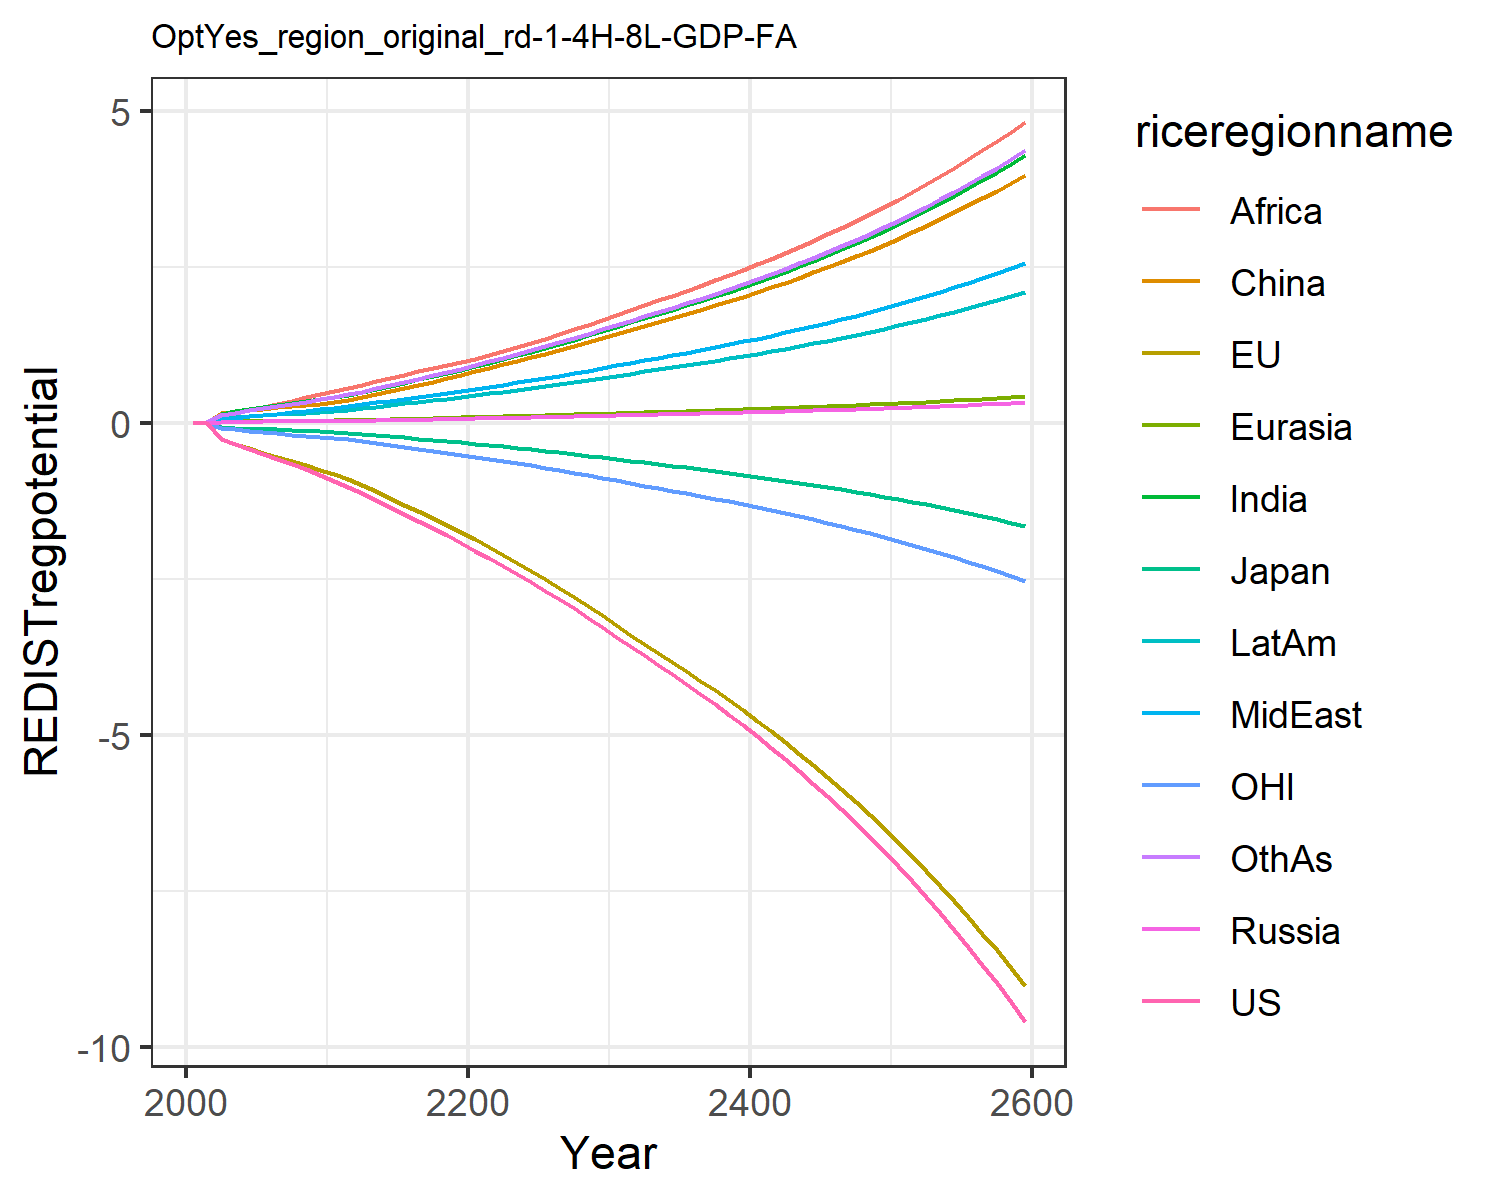

Data behind this chart, as committed beside it:
0.0, 0.0, 0.0, 0.0, 0.0, 0.0, 0.0, 0.0, 0.0, 0.0, 0.0, 0.0
-0.01387, -0.01458, -0.00433, 0.0008414, 0.0009619, 0.008463, 0.007641, 0.003045, 0.005771, 0.003764, -0.004299, 0.006592
-0.2624, -0.2688, -0.07269, 0.01353, 0.01628, 0.1477, 0.1417, 0.05955, 0.1163, 0.06831, -0.08356, 0.1242
-0.3387, -0.341, -0.08557, 0.01513, 0.01905, 0.1755, 0.1786, 0.07919, 0.16, 0.08508, -0.1076, 0.1603
-0.4161, -0.4123, -0.09556, 0.01651, 0.02148, 0.1985, 0.2139, 0.09963, 0.2084, 0.1004, -0.1311, 0.1964
-0.4963, -0.4843, -0.1015, 0.01806, 0.02397, 0.2208, 0.2478, 0.1207, 0.2568, 0.1155, -0.1535, 0.2319
-0.5765, -0.5532, -0.1102, 0.01963, 0.02648, 0.2438, 0.2801, 0.1426, 0.3035, 0.1306, -0.1738, 0.2668
-0.6571, -0.6196, -0.1207, 0.02097, 0.02873, 0.2645, 0.3111, 0.1656, 0.3524, 0.145, -0.1923, 0.3014
-0.7426, -0.6864, -0.1309, 0.02217, 0.03086, 0.284, 0.3419, 0.1903, 0.4049, 0.1595, -0.2108, 0.337
-0.8333, -0.7534, -0.1407, 0.02324, 0.03286, 0.3023, 0.3726, 0.2168, 0.4613, 0.1739, -0.2293, 0.3737
-0.9295, -0.8203, -0.1502, 0.02508, 0.03558, 0.3276, 0.406, 0.2416, 0.5112, 0.1898, -0.2477, 0.4108
-1.028, -0.9005, -0.1631, 0.02812, 0.03955, 0.3647, 0.4463, 0.2658, 0.5562, 0.2095, -0.2703, 0.4519
-1.126, -0.9956, -0.1798, 0.03154, 0.04398, 0.4063, 0.4908, 0.2925, 0.6053, 0.2312, -0.2975, 0.4974
-1.242, -1.103, -0.1994, 0.03553, 0.04912, 0.4544, 0.542, 0.3232, 0.6615, 0.2564, -0.328, 0.5497
-1.354, -1.209, -0.2185, 0.03959, 0.05426, 0.5028, 0.5921, 0.3533, 0.7151, 0.2811, -0.3581, 0.601
-1.465, -1.315, -0.2376, 0.04379, 0.05949, 0.5522, 0.642, 0.3834, 0.7674, 0.306, -0.3882, 0.6522
-1.578, -1.423, -0.2569, 0.04817, 0.06487, 0.6031, 0.6923, 0.4137, 0.819, 0.3312, -0.4186, 0.7038
-1.692, -1.532, -0.2765, 0.05275, 0.07044, 0.6559, 0.7434, 0.4446, 0.8703, 0.357, -0.4495, 0.7563
-1.809, -1.644, -0.2965, 0.05757, 0.07621, 0.7107, 0.7953, 0.476, 0.9214, 0.3834, -0.4809, 0.8098
-1.929, -1.757, -0.3169, 0.06264, 0.0822, 0.7678, 0.8483, 0.5081, 0.9726, 0.4105, -0.513, 0.8645
-2.052, -1.874, -0.3378, 0.06741, 0.08806, 0.8239, 0.9037, 0.5413, 1.026, 0.4383, -0.5458, 0.9212
-2.177, -1.993, -0.3593, 0.07177, 0.09375, 0.8784, 0.9617, 0.5758, 1.081, 0.4669, -0.5795, 0.9802
-2.302, -2.117, -0.3815, 0.07608, 0.09937, 0.9324, 1.019, 0.6099, 1.145, 0.4952, -0.6141, 1.039
-2.43, -2.245, -0.4043, 0.08049, 0.1051, 0.9877, 1.078, 0.6448, 1.211, 0.5242, -0.6496, 1.098
-2.561, -2.376, -0.4277, 0.08502, 0.111, 1.045, 1.138, 0.6804, 1.279, 0.5539, -0.6859, 1.159
-2.695, -2.51, -0.4518, 0.08965, 0.117, 1.103, 1.199, 0.7169, 1.348, 0.5844, -0.7231, 1.222
-2.832, -2.647, -0.4765, 0.09441, 0.1232, 1.163, 1.262, 0.7543, 1.419, 0.6157, -0.7613, 1.286
-2.977, -2.792, -0.5025, 0.09941, 0.1297, 1.226, 1.328, 0.7935, 1.493, 0.6486, -0.8014, 1.353
-3.125, -2.94, -0.5292, 0.1045, 0.1364, 1.291, 1.396, 0.8338, 1.57, 0.6824, -0.8426, 1.422
-3.276, -3.091, -0.5565, 0.1098, 0.1432, 1.358, 1.466, 0.8749, 1.648, 0.717, -0.8846, 1.493
-3.431, -3.246, -0.5845, 0.1151, 0.1502, 1.425, 1.537, 0.9172, 1.728, 0.7522, -0.9275, 1.565
-3.584, -3.397, -0.6118, 0.1204, 0.157, 1.49, 1.607, 0.9589, 1.806, 0.7864, -0.9693, 1.636
-3.732, -3.541, -0.6382, 0.1254, 0.1636, 1.552, 1.674, 0.9992, 1.882, 0.8194, -1.009, 1.705
-3.882, -3.687, -0.6646, 0.1305, 0.1703, 1.615, 1.742, 1.04, 1.959, 0.8527, -1.05, 1.774
-4.035, -3.834, -0.6914, 0.1357, 0.177, 1.679, 1.811, 1.081, 2.036, 0.8864, -1.091, 1.844
-4.19, -3.983, -0.7187, 0.1409, 0.1839, 1.744, 1.881, 1.123, 2.115, 0.9207, -1.132, 1.916
-4.349, -4.135, -0.7466, 0.1463, 0.1909, 1.811, 1.953, 1.165, 2.195, 0.9557, -1.174, 1.989
-4.512, -4.291, -0.7751, 0.1518, 0.198, 1.879, 2.026, 1.209, 2.278, 0.9915, -1.218, 2.063
-4.679, -4.45, -0.8044, 0.1574, 0.2054, 1.948, 2.101, 1.254, 2.362, 1.028, -1.262, 2.14
-4.851, -4.613, -0.8344, 0.1632, 0.2129, 2.019, 2.178, 1.3, 2.448, 1.066, -1.307, 2.218
-5.027, -4.78, -0.8652, 0.1691, 0.2206, 2.093, 2.257, 1.347, 2.537, 1.105, -1.354, 2.298
-5.209, -4.951, -0.8968, 0.1752, 0.2285, 2.168, 2.338, 1.395, 2.628, 1.144, -1.401, 2.381
-5.396, -5.127, -0.9294, 0.1814, 0.2367, 2.245, 2.421, 1.445, 2.722, 1.185, -1.45, 2.466
-5.588, -5.308, -0.9628, 0.1878, 0.245, 2.325, 2.507, 1.496, 2.818, 1.227, -1.501, 2.553
-5.785, -5.493, -0.9972, 0.1944, 0.2537, 2.406, 2.595, 1.549, 2.917, 1.27, -1.552, 2.643
-5.989, -5.684, -1.033, 0.2012, 0.2625, 2.49, 2.686, 1.603, 3.019, 1.314, -1.605, 2.735
-6.199, -5.88, -1.069, 0.2082, 0.2716, 2.577, 2.779, 1.658, 3.124, 1.36, -1.66, 2.83
-6.415, -6.082, -1.107, 0.2154, 0.281, 2.666, 2.875, 1.716, 3.232, 1.407, -1.716, 2.928
-6.637, -6.29, -1.145, 0.2228, 0.2907, 2.757, 2.974, 1.775, 3.343, 1.455, -1.774, 3.028
-6.867, -6.503, -1.185, 0.2304, 0.3006, 2.852, 3.075, 1.836, 3.458, 1.505, -1.833, 3.132
-7.104, -6.723, -1.226, 0.2383, 0.3109, 2.949, 3.18, 1.898, 3.575, 1.557, -1.894, 3.239
-7.348, -6.95, -1.269, 0.2464, 0.3214, 3.049, 3.288, 1.963, 3.697, 1.61, -1.957, 3.349
-7.6, -7.183, -1.312, 0.2547, 0.3323, 3.153, 3.4, 2.029, 3.822, 1.664, -2.022, 3.462
-7.86, -7.424, -1.358, 0.2634, 0.3436, 3.259, 3.515, 2.098, 3.951, 1.72, -2.089, 3.579
-8.128, -7.671, -1.404, 0.2722, 0.3551, 3.369, 3.633, 2.168, 4.084, 1.778, -2.157, 3.7
-8.404, -7.927, -1.452, 0.2814, 0.3671, 3.482, 3.755, 2.241, 4.222, 1.838, -2.228, 3.824
-8.69, -8.19, -1.502, 0.2908, 0.3794, 3.599, 3.881, 2.316, 4.363, 1.9, -2.301, 3.953
-8.985, -8.461, -1.553, 0.3006, 0.3921, 3.719, 4.011, 2.394, 4.509, 1.963, -2.377, 4.085
-9.289, -8.74, -1.605, 0.3106, 0.4052, 3.844, 4.145, 2.474, 4.66, 2.029, -2.454, 4.221
-9.603, -9.029, -1.66, 0.321, 0.4187, 3.972, 4.283, 2.556, 4.816, 2.097, -2.534, 4.362
